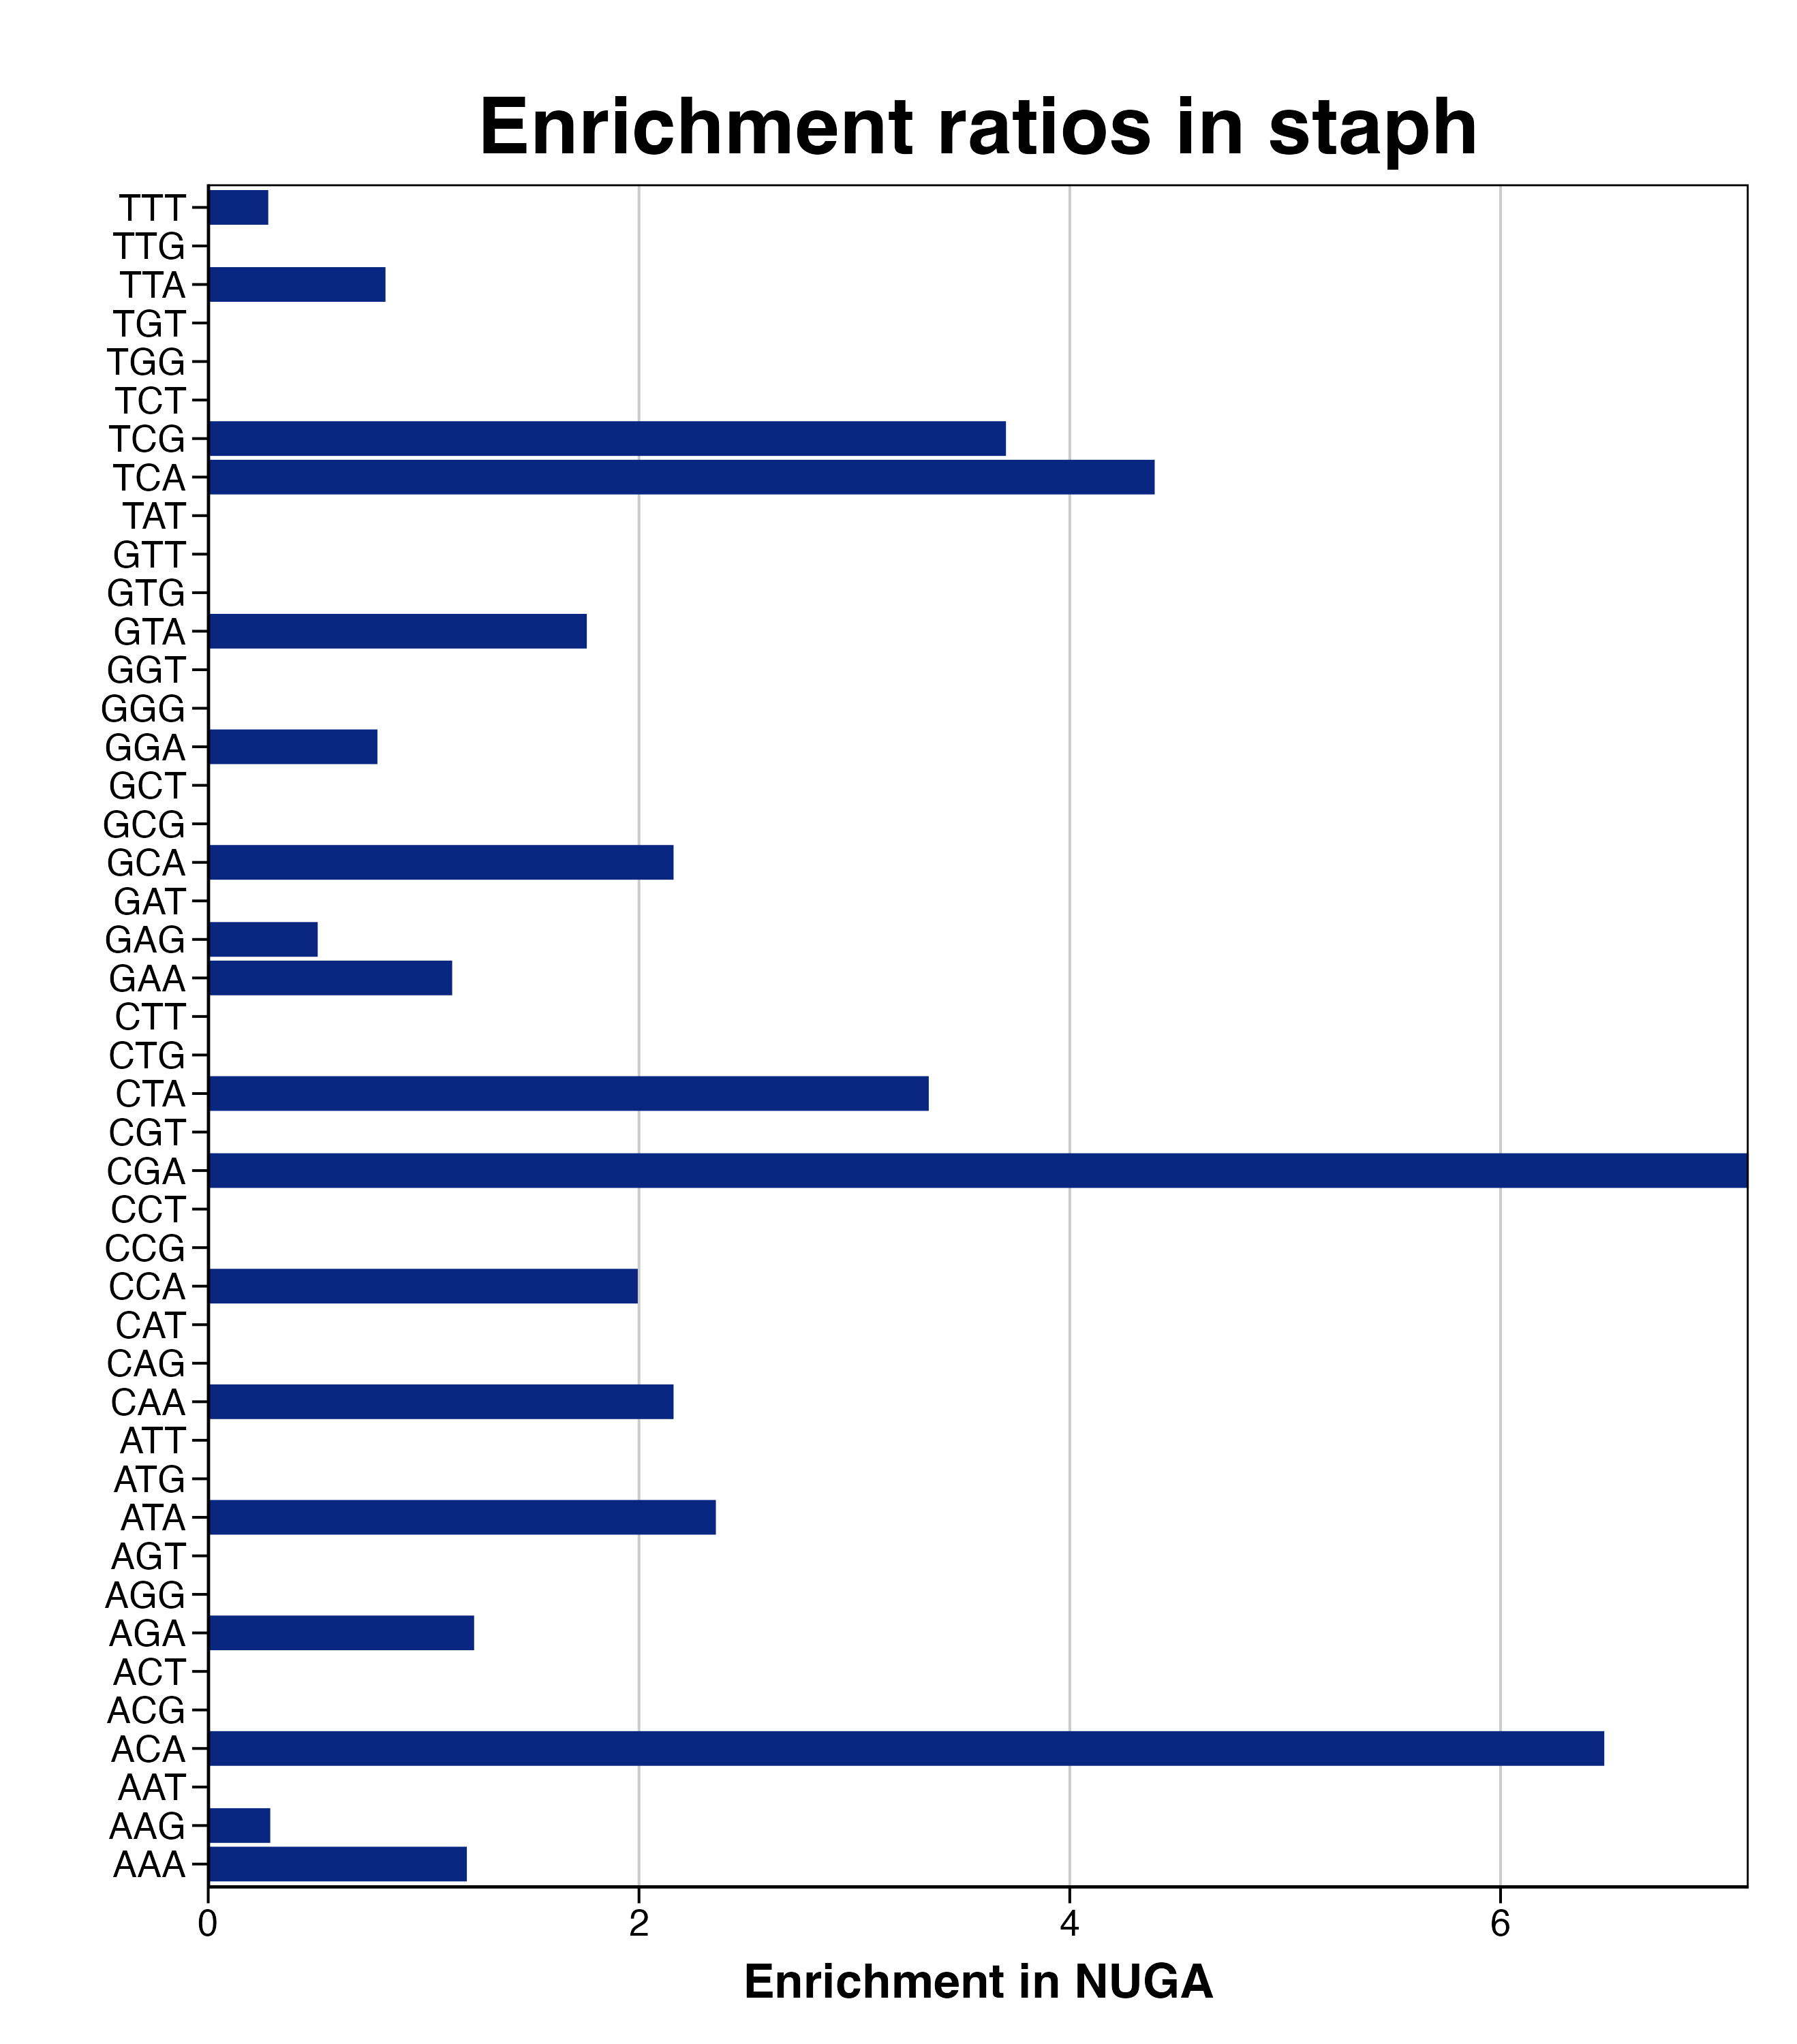

The file beside this chart, header and first rows:
triplet, n, C_freq, NUGA_freq, n_NUGA, RER, RERlog, pvalue, padj
AAA, 475, 192.9, 231.6, 22, 1.201, 0.264, 0.03621, 0.177
AAG, 90, 36.54, 10.53, 1, 0.2881, -1.796, 0.8718, 0.9714
AAT, 151, 61.31, 0, 0, 0, -Inf, 0.9975, 0.9975
ACA, 24, 9.744, 63.16, 6, 6.482, 2.696, 2.48626795649187e-05, 0.0003647
ACG, 9, 3.654, 0, 0, 0, -Inf, 0.3077, 0.6769
ACT, 8, 3.248, 0, 0, 0, -Inf, 0.2789, 0.6769
AGA, 42, 17.05, 21.05, 2, 1.235, 0.304, 0.2283, 0.6279
AGG, 7, 2.842, 0, 0, 0, -Inf, 0.2488, 0.644
AGT, 34, 13.8, 0, 0, 0, -Inf, 0.7489, 0.9539
ATA, 55, 22.33, 52.63, 5, 2.357, 1.237, 0.01903, 0.1396
ATG, 46, 18.68, 0, 0, 0, -Inf, 0.845, 0.9714
ATT, 95, 38.57, 0, 0, 0, -Inf, 0.9779, 0.9975
CAA, 120, 48.72, 105.3, 10, 2.161, 1.111, 0.005138, 0.05652
CAG, 10, 4.06, 0, 0, 0, -Inf, 0.3353, 0.7026
CAT, 46, 18.68, 0, 0, 0, -Inf, 0.845, 0.9714
CCA, 13, 5.278, 10.53, 1, 1.994, 0.9959, 0.09235, 0.3694
CCG, 3, 1.218, 0, 0, 0, -Inf, 0.1155, 0.3909
CCT, 5, 2.03, 0, 0, 0, -Inf, 0.1849, 0.5812
CGA, 29, 11.77, 84.21, 8, 7.152, 2.838, 8.58417972371406e-07, 3.77703907843419e-05
CGT, 25, 10.15, 0, 0, 0, -Inf, 0.6387, 0.8782
CTA, 31, 12.59, 42.11, 4, 3.345, 1.742, 0.006569, 0.05781
CTG, 3, 1.218, 0, 0, 0, -Inf, 0.1155, 0.3909
CTT, 22, 8.932, 0, 0, 0, -Inf, 0.5919, 0.8782
GAA, 206, 83.64, 94.74, 9, 1.133, 0.1798, 0.2251, 0.6279
GAG, 51, 20.71, 10.53, 1, 0.5084, -0.9761, 0.603, 0.8782
GAT, 115, 46.69, 0, 0, 0, -Inf, 0.9899, 0.9975
GCA, 60, 24.36, 52.63, 5, 2.161, 1.111, 0.02786, 0.1604
GCG, 17, 6.902, 0, 0, 0, -Inf, 0.5001, 0.8782
GCT, 30, 12.18, 0, 0, 0, -Inf, 0.7048, 0.9398
GGA, 33, 13.4, 10.53, 1, 0.7856, -0.348, 0.378, 0.7561
GGG, 16, 6.496, 0, 0, 0, -Inf, 0.4794, 0.8782
GGT, 35, 14.21, 0, 0, 0, -Inf, 0.7588, 0.9539
GTA, 59, 23.95, 42.11, 4, 1.758, 0.8137, 0.0784, 0.3449
GTG, 25, 10.15, 0, 0, 0, -Inf, 0.6387, 0.8782
GTT, 43, 17.46, 0, 0, 0, -Inf, 0.8252, 0.9714
TAT, 65, 26.39, 0, 0, 0, -Inf, 0.9275, 0.9954
TCA, 59, 23.95, 105.3, 10, 4.394, 2.136, 1.09006219799479e-05, 0.0002398
TCG, 7, 2.842, 10.53, 1, 3.704, 1.889, 0.02916, 0.1604
TCT, 22, 8.932, 0, 0, 0, -Inf, 0.5919, 0.8782
TGG, 24, 9.744, 0, 0, 0, -Inf, 0.6237, 0.8782
TGT, 9, 3.654, 0, 0, 0, -Inf, 0.3077, 0.6769
TTA, 126, 51.16, 42.11, 4, 0.8231, -0.2809, 0.5302, 0.8782
TTG, 25, 10.15, 0, 0, 0, -Inf, 0.6387, 0.8782
TTT, 93, 37.76, 10.53, 1, 0.2788, -1.843, 0.8831, 0.9714
